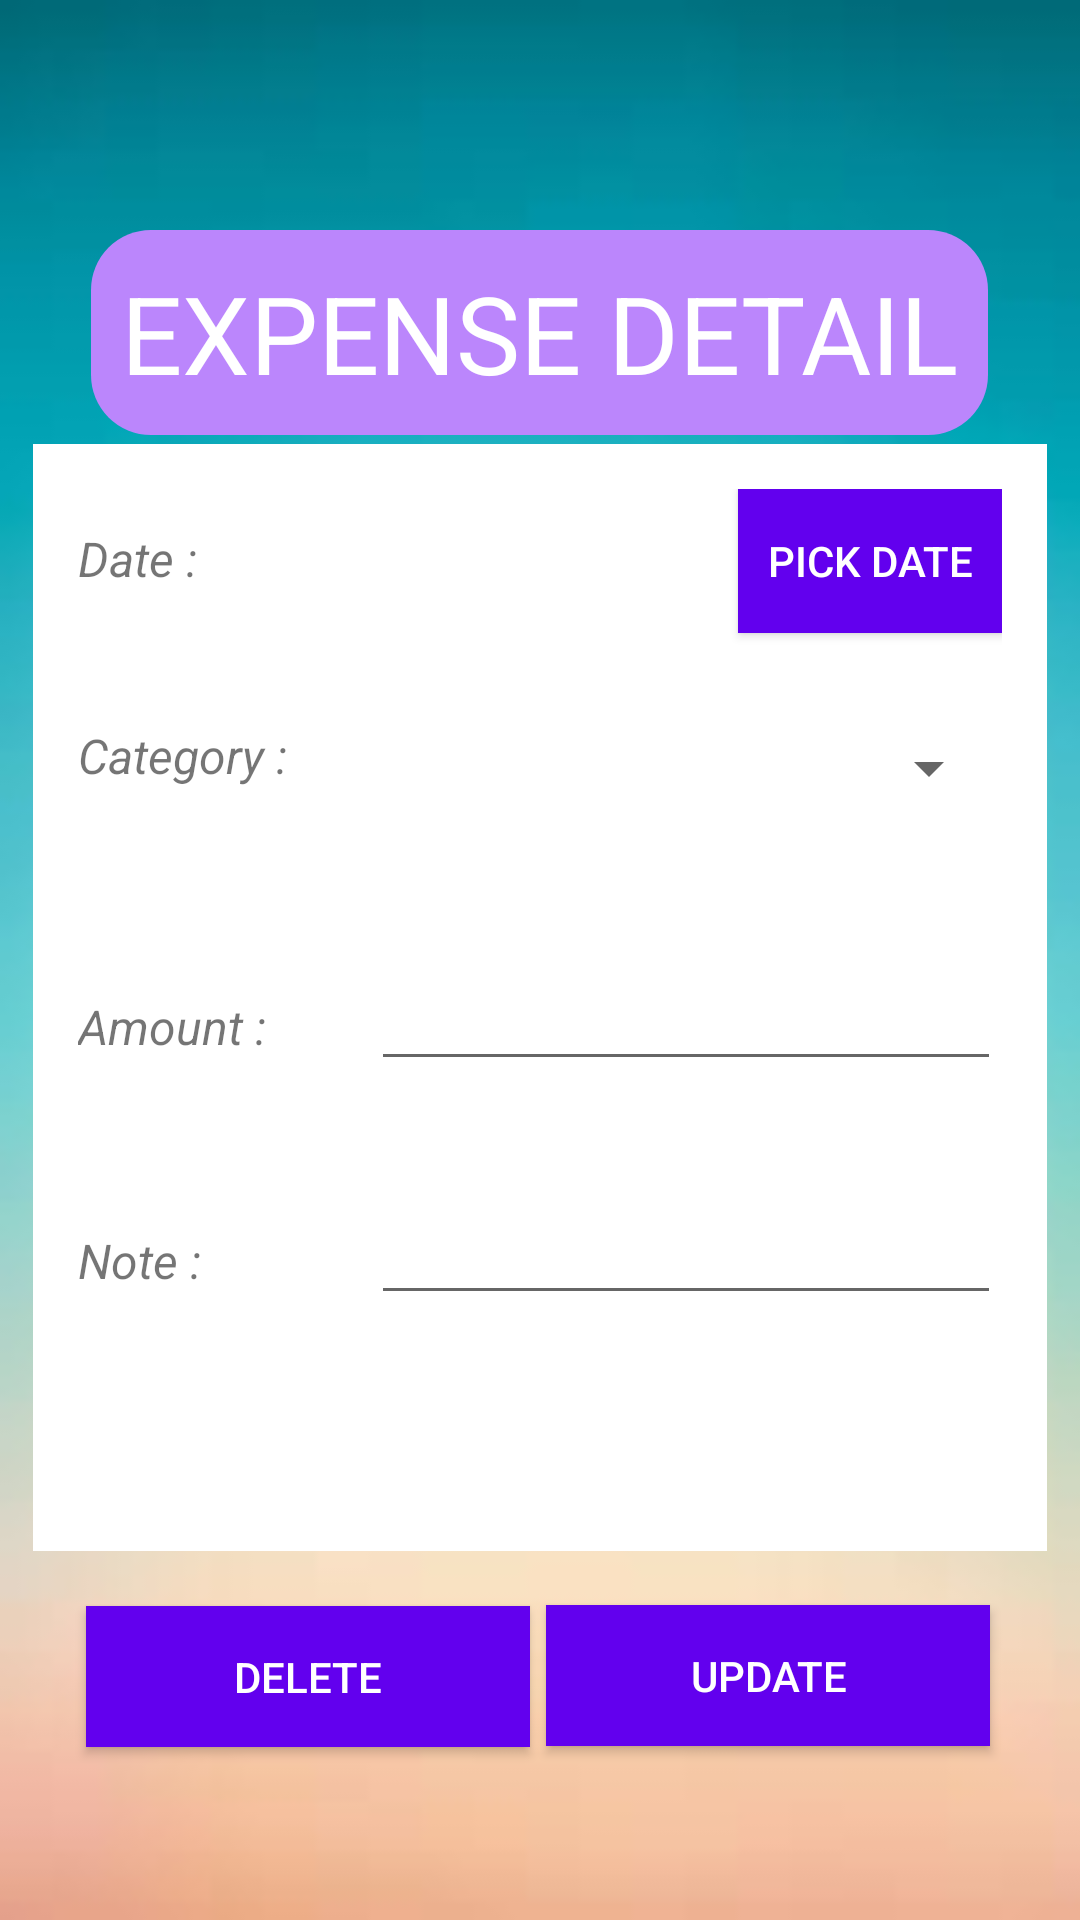

Android layout source for this screen:
<!-- AndroidManifest.xml: application theme Theme.MySpendingTracker -->
<!-- res/layout/update_expense.xml -->
<?xml version="1.0" encoding="utf-8"?>
<FrameLayout xmlns:android="http://schemas.android.com/apk/res/android"
    xmlns:app="http://schemas.android.com/apk/res-auto"
    xmlns:tools="http://schemas.android.com/tools"
    android:id="@+id/frameExpense"
    android:layout_width="match_parent"
    android:layout_height="match_parent"
    android:background="@drawable/back3"
    tools:context=".updateExpense">


    <androidx.constraintlayout.widget.ConstraintLayout
        android:layout_width="match_parent"
        android:layout_height="match_parent">

        <TextView
            android:id="@+id/textView11"
            android:layout_width="wrap_content"
            android:layout_height="wrap_content"
            android:background="@drawable/button_bg"
            android:padding="10dp"
            android:textColor="@color/white"
            android:text="EXPENSE DETAIL"
            android:textSize="36sp"
            app:layout_constraintBottom_toBottomOf="parent"
            app:layout_constraintEnd_toEndOf="parent"
            app:layout_constraintHorizontal_bias="0.498"
            app:layout_constraintStart_toStartOf="parent"
            app:layout_constraintTop_toTopOf="parent"
            app:layout_constraintVertical_bias="0.134" />

        <Button
            android:id="@+id/updateExpense"
            android:layout_width="148dp"
            android:layout_height="47dp"
            android:text="Update"
            android:background="#FF6200EE"
            android:textColor="@color/white"
            app:layout_constraintBottom_toBottomOf="parent"
            app:layout_constraintEnd_toEndOf="parent"
            app:layout_constraintHorizontal_bias="0.859"
            app:layout_constraintStart_toStartOf="parent"
            app:layout_constraintTop_toTopOf="parent"
            app:layout_constraintVertical_bias="0.902" />

        <Button
            android:id="@+id/deleteExpense"
            android:layout_width="148dp"
            android:layout_height="47dp"
            android:text="Delete"
            android:background="#FF6200EE"
            android:textColor="@color/white"
            app:layout_constraintBottom_toBottomOf="parent"
            app:layout_constraintEnd_toEndOf="parent"
            app:layout_constraintHorizontal_bias="0.136"
            app:layout_constraintStart_toStartOf="parent"
            app:layout_constraintTop_toTopOf="parent"
            app:layout_constraintVertical_bias="0.903" />

        <TableLayout
            android:layout_width="338dp"
            android:layout_height="369dp"
            android:background="@color/white"
            android:padding="15dp"
            app:layout_constraintBottom_toBottomOf="parent"
            app:layout_constraintEnd_toEndOf="parent"
            app:layout_constraintHorizontal_bias="0.493"
            app:layout_constraintStart_toStartOf="parent"
            app:layout_constraintTop_toTopOf="parent"
            app:layout_constraintVertical_bias="0.546">

            <TableRow
                android:layout_width="match_parent"
                android:layout_height="match_parent">

                <TextView
                    android:layout_width="116dp"
                    android:layout_height="78dp"
                    android:layout_weight="1"

                    android:text="Date :"
                    android:textSize="16sp"
                    android:textStyle="italic" />

                <TextView
                    android:id="@+id/date2"
                    android:layout_width="116dp"
                    android:layout_height="78dp"
                    android:layout_weight="1"
                    android:textSize="16sp"
                    android:textStyle="italic" />

                <Button
                    android:id="@+id/pick_date"
                    android:layout_width="wrap_content"
                    android:layout_height="wrap_content"
                    android:text="Pick Date"
                    android:background="#FF6200EE"
                    android:textColor="@color/white"
                    tools:layout_editor_absoluteX="74dp"
                    tools:layout_editor_absoluteY="623dp" />
            </TableRow>

            <TableRow
                android:layout_width="match_parent"
                android:layout_height="match_parent">

                <TextView
                    android:layout_width="185dp"
                    android:layout_height="78dp"
                    android:layout_weight="1"

                    android:text="Category :"
                    android:textSize="16sp"
                    android:textStyle="italic" />

                <Spinner
                    android:id="@+id/spinner"
                    android:layout_width="50dp"
                    android:layout_height="30dp"
                    android:textStyle="italic"
                    tools:layout_editor_absoluteX="1dp"
                    tools:layout_editor_absoluteY="524dp" />

                <TextView
                    android:layout_width="wrap_content"
                    android:layout_height="78dp"
                    android:layout_weight="1"

                    android:text="Category :"
                    android:textSize="16sp"
                    android:textStyle="italic"
                    android:visibility="invisible" />

            </TableRow>

            <TableRow
                android:layout_width="match_parent"
                android:layout_height="match_parent">

                <TextView
                    android:layout_width="116dp"
                    android:layout_height="78dp"
                    android:layout_weight="1"
                    android:text="Amount :"
                    android:textSize="16sp"
                    android:textStyle="italic" />

                <EditText
                    android:id="@+id/editAmount2"
                    android:layout_width="wrap_content"
                    android:layout_height="wrap_content"
                    android:inputType="textPersonName"
                    tools:layout_editor_absoluteX="64dp"
                    tools:layout_editor_absoluteY="542dp" />

                <TextView
                    android:layout_width="wrap_content"
                    android:layout_height="78dp"
                    android:layout_weight="1"

                    android:text="Amount :"
                    android:textSize="16sp"
                    android:textStyle="italic"
                    android:visibility="invisible" />
            </TableRow>

            <TableRow
                android:layout_width="match_parent"
                android:layout_height="match_parent">

                <TextView
                    android:layout_width="wrap_content"
                    android:layout_height="78dp"
                    android:layout_weight="1"

                    android:text="Note :"
                    android:textSize="16sp"
                    android:textStyle="italic" />

                <EditText
                    android:id="@+id/editNote"
                    android:layout_width="wrap_content"
                    android:layout_height="wrap_content"
                    android:ems="10"
                    android:inputType="textPersonName"
                    tools:layout_editor_absoluteX="64dp"
                    tools:layout_editor_absoluteY="542dp">

                </EditText>

                <TextView
                    android:layout_width="wrap_content"
                    android:layout_height="78dp"
                    android:layout_weight="1"

                    android:text="Amount :"
                    android:textSize="16sp"
                    android:textStyle="italic"
                    android:visibility="invisible" />
            </TableRow>
        </TableLayout>

    </androidx.constraintlayout.widget.ConstraintLayout>
</FrameLayout>
<!-- resources referenced by this layout -->
<resources>
  <!-- drawable back3: jpg bitmap (drawable, 1941 bytes) -->
  <!-- drawable button_bg (drawable) -->
  <?xml version="1.0" encoding="utf-8"?>
  <shape xmlns:android="http://schemas.android.com/apk/res/android">
  
      <corners android:radius="20dp"/>
      <solid android:color="#FFBB86FC"/>
  
  </shape>
  <style name="Theme.MySpendingTracker" parent="Theme.MaterialComponents.DayNight.DarkActionBar">
          
          <item name="colorPrimary">@color/purple_500</item>
          <item name="colorPrimaryVariant">@color/purple_700</item>
          <item name="colorOnPrimary">@color/white</item>
          
          <item name="colorSecondary">@color/teal_200</item>
          <item name="colorSecondaryVariant">@color/teal_700</item>
          <item name="colorOnSecondary">@color/black</item>
          
          <item name="android:statusBarColor" tools:targetApi="l">?attr/colorPrimaryVariant</item>
          
      </style>
  <!-- not gathered from this repository: default colours our renderer supplied (Android Studio template values) -->
  <color name="purple_500">#FF6200EE</color>
  <color name="purple_700">#FF3700B3</color>
  <color name="teal_200">#FF03DAC5</color>
  <color name="teal_700">#FF018786</color>
  <color name="black">#FF000000</color>
  <color name="white">#FFFFFFFF</color>
</resources>
